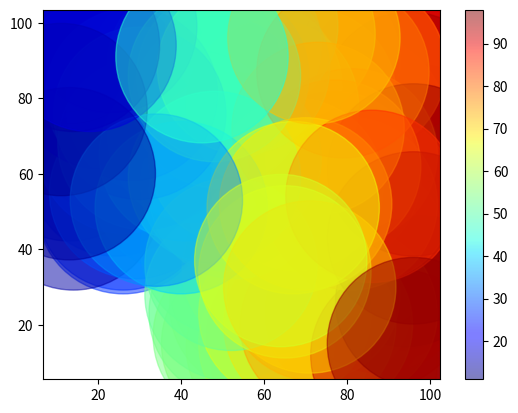

The matplotlib source for this figure:
from random import random

import matplotlib.pyplot as plt
import numpy as np
"""
abs = |(int array)|
"""
##sign 그래프
x = np.random.randint(10, 100, 200)
y = np.random.randint(10, 100, 200)
size = np.random.randint(len(x) )* 100

mask1 = abs(x) > 50
mask2 = abs(y) > 50

x = x[mask1 + mask2]

y = y[mask2 + mask1]

plt.scatter(x, y, s = size, c = x, cmap= 'jet', alpha=0.5)
plt.colorbar()
plt.show()